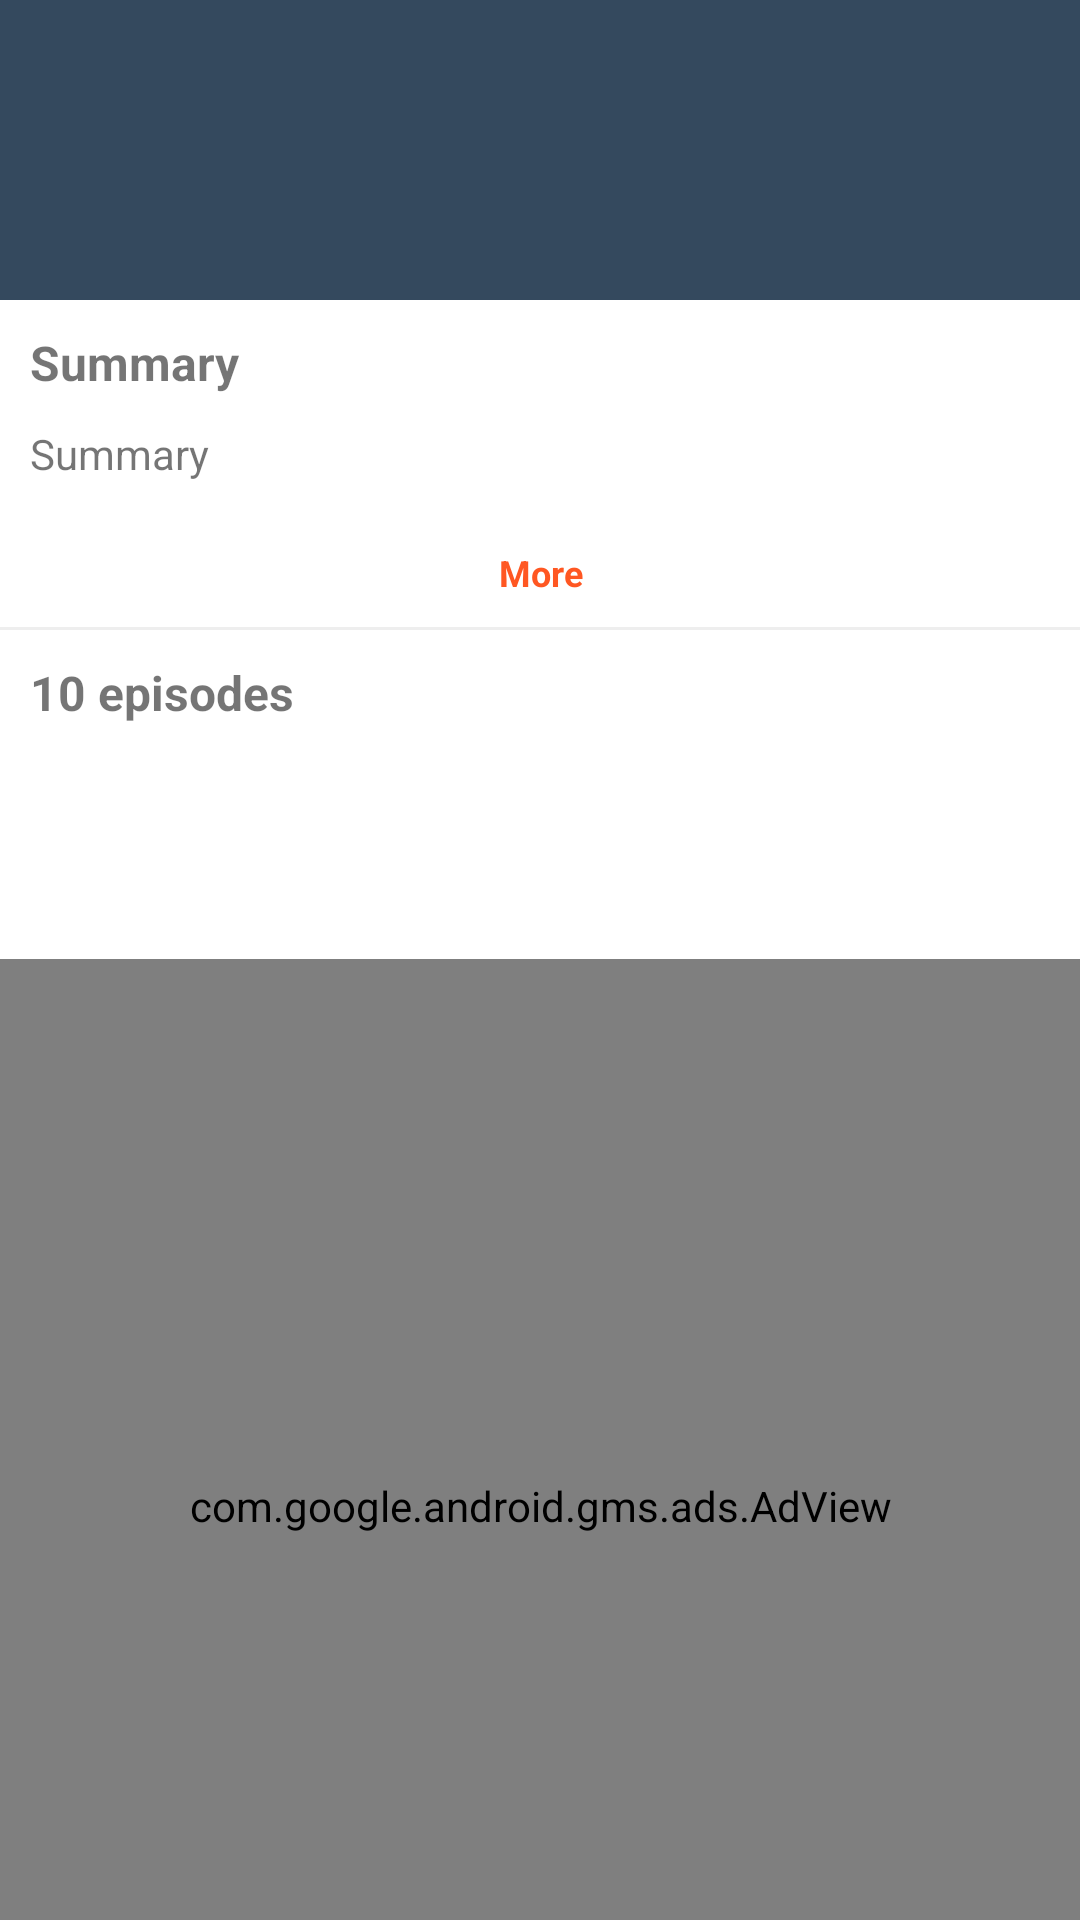

This screen was rendered from an Android layout file. Write that file and the resources it references.
<!-- AndroidManifest.xml: activity theme AppTheme.NoActionBar -->
<!-- res/layout/activity_detail.xml -->
<?xml version="1.0" encoding="utf-8"?>
<android.support.design.widget.CoordinatorLayout
    xmlns:android="http://schemas.android.com/apk/res/android"
    xmlns:app="http://schemas.android.com/apk/res-auto"
    xmlns:tools="http://schemas.android.com/tools"
    android:layout_width="match_parent"
    android:layout_height="match_parent"
    android:fitsSystemWindows="true"
    tools:context="id.lazday.stream.DetailActivity">

    <android.support.design.widget.AppBarLayout
        android:id="@+id/app_bar"
        android:layout_width="match_parent"
        android:layout_height="wrap_content"
        android:fitsSystemWindows="true"
        android:theme="@style/AppTheme.AppBarOverlay">

        <android.support.design.widget.CollapsingToolbarLayout
            android:id="@+id/toolbar_layout"
            android:layout_width="match_parent"
            android:layout_height="wrap_content"
            android:fitsSystemWindows="true"
            app:contentScrim="@color/colorPrimary"
            app:layout_scrollFlags="scroll|exitUntilCollapsed">
            <ImageView
                android:id="@+id/imageviewplaceholder"
                android:layout_width="match_parent"
                android:layout_height="wrap_content"
                android:tint="#11000000"
                app:layout_collapseMode="parallax"
                android:paddingBottom="100dp"
                android:adjustViewBounds="true"
                android:scaleType="fitXY"
                app:layout_collapseParallaxMultiplier="0.9"/>

            <android.support.v7.widget.Toolbar
                android:id="@+id/toolbar"
                android:layout_width="match_parent"
                android:layout_height="?attr/actionBarSize"
                app:layout_collapseMode="pin"
                app:popupTheme="@style/AppTheme.PopupOverlay"/>

        </android.support.design.widget.CollapsingToolbarLayout>
    </android.support.design.widget.AppBarLayout>

    <include layout="@layout/content_detail" />

    <android.support.design.widget.FloatingActionButton
        android:id="@+id/fab" android:visibility="gone"
        android:layout_width="wrap_content"
        android:layout_height="wrap_content"
        android:layout_margin="@dimen/fab_margin"
        app:layout_anchor="@id/app_bar"
        app:layout_anchorGravity="bottom|end"
        app:srcCompat="@mipmap/ic_bookmark" />

</android.support.design.widget.CoordinatorLayout>
<!-- res/layout/content_detail.xml (included above) -->
<?xml version="1.0" encoding="utf-8"?>
<android.support.v4.widget.NestedScrollView
    xmlns:android="http://schemas.android.com/apk/res/android"
    xmlns:app="http://schemas.android.com/apk/res-auto"
    xmlns:tools="http://schemas.android.com/tools"
    xmlns:ads="http://schemas.android.com/apk/res-auto"
    android:layout_width="match_parent"
    android:layout_height="match_parent"
    android:fillViewport="true"
    app:layout_behavior="@string/appbar_scrolling_view_behavior"
    tools:context="id.lazday.stream.DetailActivity"
    tools:showIn="@layout/activity_detail"
    android:background="@color/colorText">

    <RelativeLayout
        android:layout_width="match_parent"
        android:layout_height="match_parent">

        <LinearLayout
            android:id="@+id/linear_layout"
            android:layout_width="match_parent"
            android:layout_height="wrap_content"
            android:orientation="vertical">
            <TextView
                android:layout_width="wrap_content"
                android:layout_height="wrap_content"
                android:layout_marginTop="10dp"
                android:layout_marginLeft="10dp"
                android:text="Summary"
                android:textStyle="bold"
                android:textSize="16dp"/>
            <TextView
                android:singleLine="true"
                android:id="@+id/text_summary"
                android:layout_width="match_parent"
                android:layout_height="wrap_content"
                android:layout_margin="10dp"
                android:text="Summary"/>
            <TextView
                android:id="@+id/text_show"
                android:layout_width="match_parent"
                android:layout_height="wrap_content"
                android:layout_marginTop="2dp"
                android:text="More"
                android:background="@drawable/ripple_text"
                android:textSize="12dp"
                android:textStyle="bold"
                android:textColor="@color/colorAccent"
                android:gravity="center"/>

            <View
                android:layout_width="match_parent"
                android:layout_height="1dp"
                android:background="#EEE"/>

            <TextView
                android:id="@+id/text_eps"
                android:layout_width="match_parent"
                android:layout_height="wrap_content"
                android:layout_margin="10dp"
                android:text="10 episodes"
                android:textStyle="bold"
                android:textSize="16dp"/>

            <ProgressBar
                android:id="@+id/progress_bar"
                android:layout_width="match_parent"
                android:layout_height="wrap_content"
                android:layout_marginTop="20dp"/>

            <TextView
                android:visibility="gone"
                android:id="@+id/text_notif"
                android:layout_width="match_parent"
                android:layout_height="wrap_content"
                android:layout_margin="10dp"
                android:text="NO CONTENT AVAILABLE."/>


        </LinearLayout>

        <ListView
            android:visibility="gone"
            android:id="@+id/list_episode"
            android:layout_width="match_parent"
            android:layout_height="match_parent"
            android:layout_below="@+id/linear_layout"
            android:layout_centerHorizontal="true"
            android:nestedScrollingEnabled="true"
            android:scrollbars="vertical"/>

        <com.google.android.gms.ads.AdView
            android:id="@+id/adView"
            android:layout_width="match_parent"
            android:layout_height="wrap_content"
            android:layout_below="@+id/list_episode"
            android:layout_centerHorizontal="true"
            android:layout_alignParentBottom="true"
            ads:adSize="BANNER"
            ads:adUnitId="@string/banner_ad_unit_id">
        </com.google.android.gms.ads.AdView>
    </RelativeLayout>

</android.support.v4.widget.NestedScrollView>
<!-- resources referenced by this layout -->
<resources>
  <color name="colorAccent">#FF5722</color>
  <color name="colorPrimary">#34495e</color>
  <color name="colorText">#ffffff</color>
  <!-- drawable ripple_text (drawable) -->
  <?xml version="1.0" encoding="utf-8"?>
  <selector xmlns:android="http://schemas.android.com/apk/res/android" >
      <item android:state_pressed="true" >
          <shape>
              <solid
                  android:color="#EFEFEF" />
              <corners
                  android:radius="0dp" />
              <padding
                  android:left="10dp"
                  android:top="10dp"
                  android:right="10dp"
                  android:bottom="10dp" />
          </shape>
  
      </item>
      <item>
          <shape>
              <gradient
                  android:startColor="@color/colorText"
                  android:endColor="@color/colorText"
                  android:angle="270" />
              <corners
                  android:radius="0dp" />
              <padding
                  android:left="10dp"
                  android:top="10dp"
                  android:right="10dp"
                  android:bottom="10dp" />
          </shape>
      </item>
  </selector>
  <!-- mipmap ic_bookmark: png bitmap (mipmap-hdpi, 1273 bytes) -->
  <string name="banner_ad_unit_id">ca-app-pub-2579754990350876/5557071144</string>
  <style name="AppTheme.AppBarOverlay" parent="ThemeOverlay.AppCompat.Dark.ActionBar" />
  <style name="AppTheme.PopupOverlay" parent="ThemeOverlay.AppCompat.Light" />
  <style name="AppTheme.NoActionBar">
          <item name="windowActionBar">false</item>
          <item name="windowNoTitle">true</item>
      </style>
</resources>
